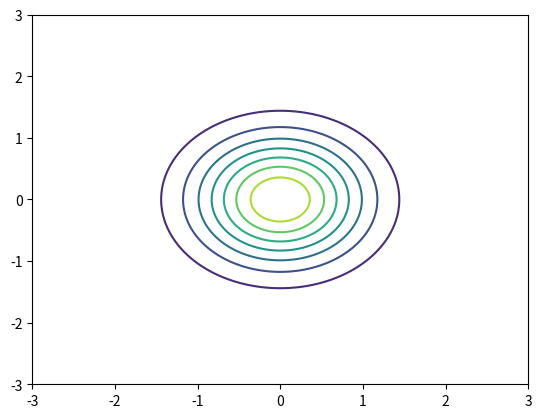

Generate this figure with matplotlib:
import pylab as pb
import numpy as np
import matplotlib.pyplot as plt
from scipy.stats import multivariate_normal
from math import pi
from scipy.spatial.distance import cdist


# To draw n samples from multivariate Gaussian distribution with mu and Cov :
# f = np . random . multivariate_normal ( mu , Cov , n )

w0list = np.linspace (-3.0, 3.0, 200)
w1list = np.linspace (-3.0, 3.0, 200)
W0arr, W1arr = np.meshgrid (w0list, w1list)
pos = np.dstack ((W0arr, W1arr))

alpha = 2
variance = 1 / alpha


# set your mu vector and Cov array
mu = [0, 0]
Cov = [[variance, 0.0],[0.0, variance]] # Was we do in reality is to multiply the variance by the identity matrix

rv = multivariate_normal(mu, Cov)
Wpriorpdf = rv.pdf(pos)

plt.figure(1)
plt.contour (W0arr, W1arr, Wpriorpdf)
plt.show()
